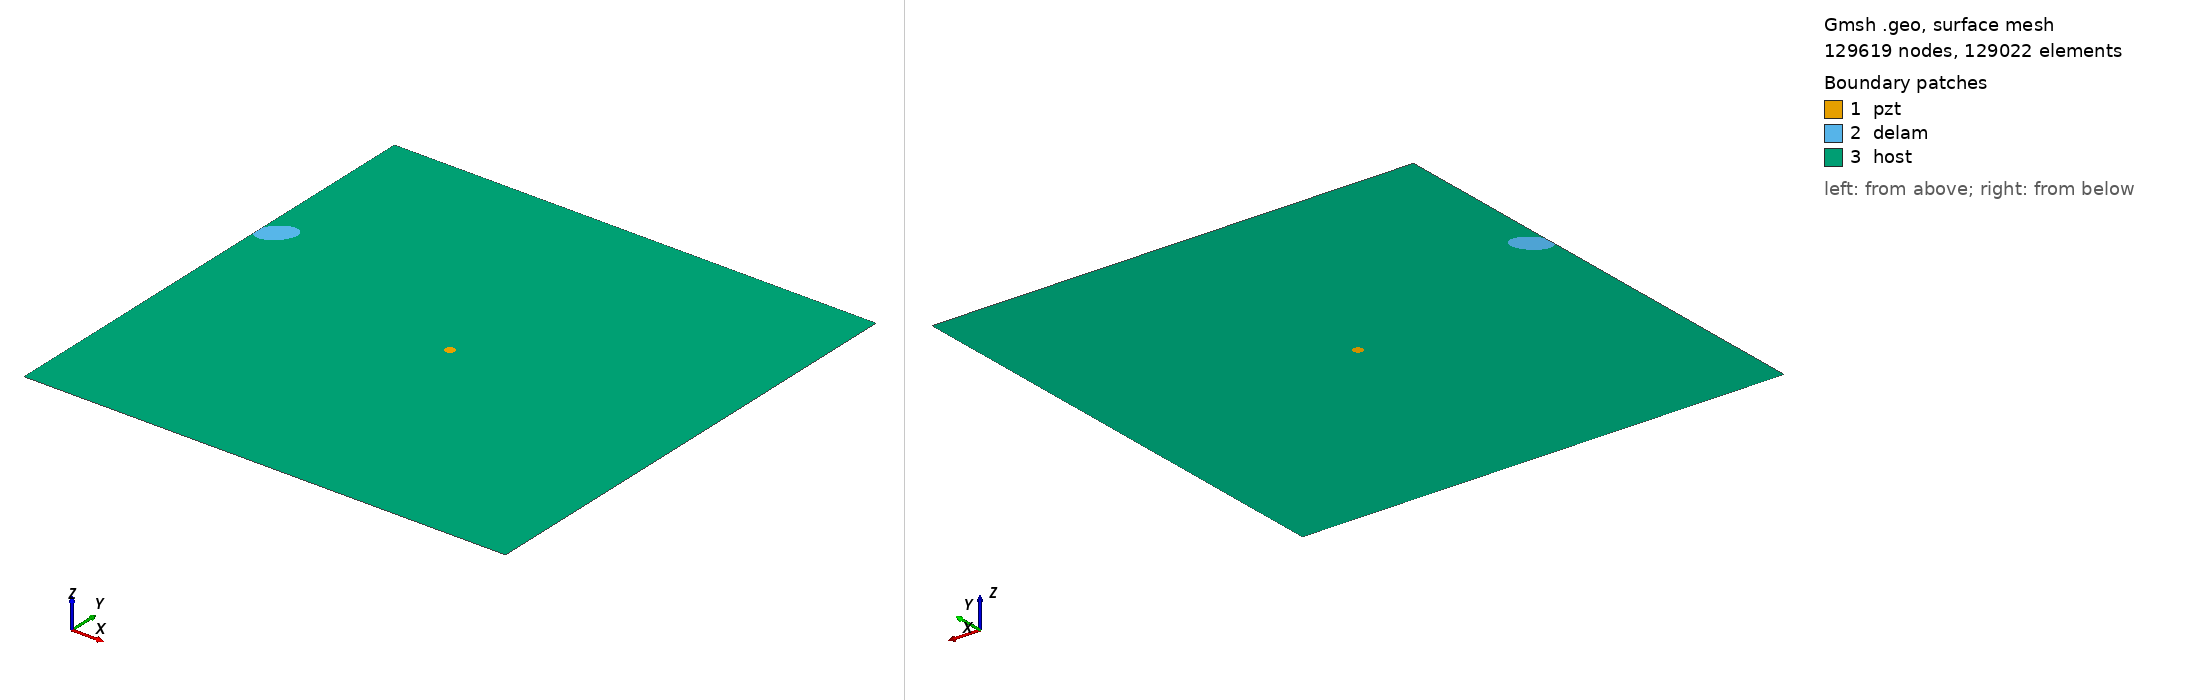

Gmsh geometry script, surface-meshed: 129619 nodes, 129022 surface elements. Boundary patches (legend numbers): 1 pzt, 2 delam, 3 host. Left view from above one corner, right view from below the opposite corner. Legend entries are the model's physical surfaces. The drawing asked Gmsh for element sizes between 1% and 20% of the model's largest extent; the script's own settings can give other sizes.

=== m2_rand_single_delam_427.geo (drawn) ===
SetFactory("OpenCASCADE");
L=0.500000; 
W=0.500000; 
a=0.019613; 
b=0.012333; 
x=0.014782; 
y=0.321870; 
alpha=0.250085 *Pi; 
r=0.005000; 
xpzt=0.250000; 
ypzt=0.250000; 
//+
Point(1) = {0, 0, 0, 1.0};
//+
Point(2) = {L, 0, 0, 1.0};
//+
Point(3) = {L, W, 0, 1.0};
//+
Point(4) = {0, W, 0, 1.0};
//+
Line(1) = {1, 2};
//+
Line(2) = {2, 3};
//+
Line(3) = {3, 4};
//+
Line(4) = {4, 1};
//+
Circle(5) = {xpzt, ypzt, -0, r, 0, 2*Pi};
//+
Ellipse(6) = {x, y, -0, a, b, 0, 2*Pi};
//+
Rotate {{0, 0, 1}, {x, y, 0}, alpha} {
  Curve{6}; 
}
//+
BooleanDifference{ Curve{6}; Delete; }{ Curve{4}; }
//+
Delete {
  Curve{7}; 
}
//+
Delete {
  Curve{4}; 
}
//+
Line(9) = {7, 8};
//+
Line(10) = {4, 7};
//+
Line(11) = {8, 1};
//+
Curve Loop(1) = {5};
//+
Plane Surface(1) = {1};
//+
Curve Loop(2) = {9, 8, 6};
//+
Plane Surface(2) = {2};
//+
Curve Loop(3) = {10, -6, -8, 11, 1, 2, 3};
//+
Curve Loop(4) = {5};
//+
Plane Surface(3) = {3, 4};
//+
Point(9) = {xpzt, ypzt, 0, 1.0};
//+
Point{9} In Surface {1};// mesh node at centre of pzt
//+
Physical Surface("pzt") = {1};
//+
Physical Surface("delam") = {2};
//+
Physical Surface("host") = {3};

Mesh.Algorithm = 6; // Frontal
Mesh.CharacteristicLengthFactor = 0.034000;
Mesh.CharacteristicLengthMin = 0.001000;
Mesh.CharacteristicLengthMax = 0.200000;
Mesh.RecombineAll = 1; // Apply recombination algorithm
Mesh.SubdivisionAlgorithm = 1; // 1: all quadrangles
Mesh.Smoothing = 1;
